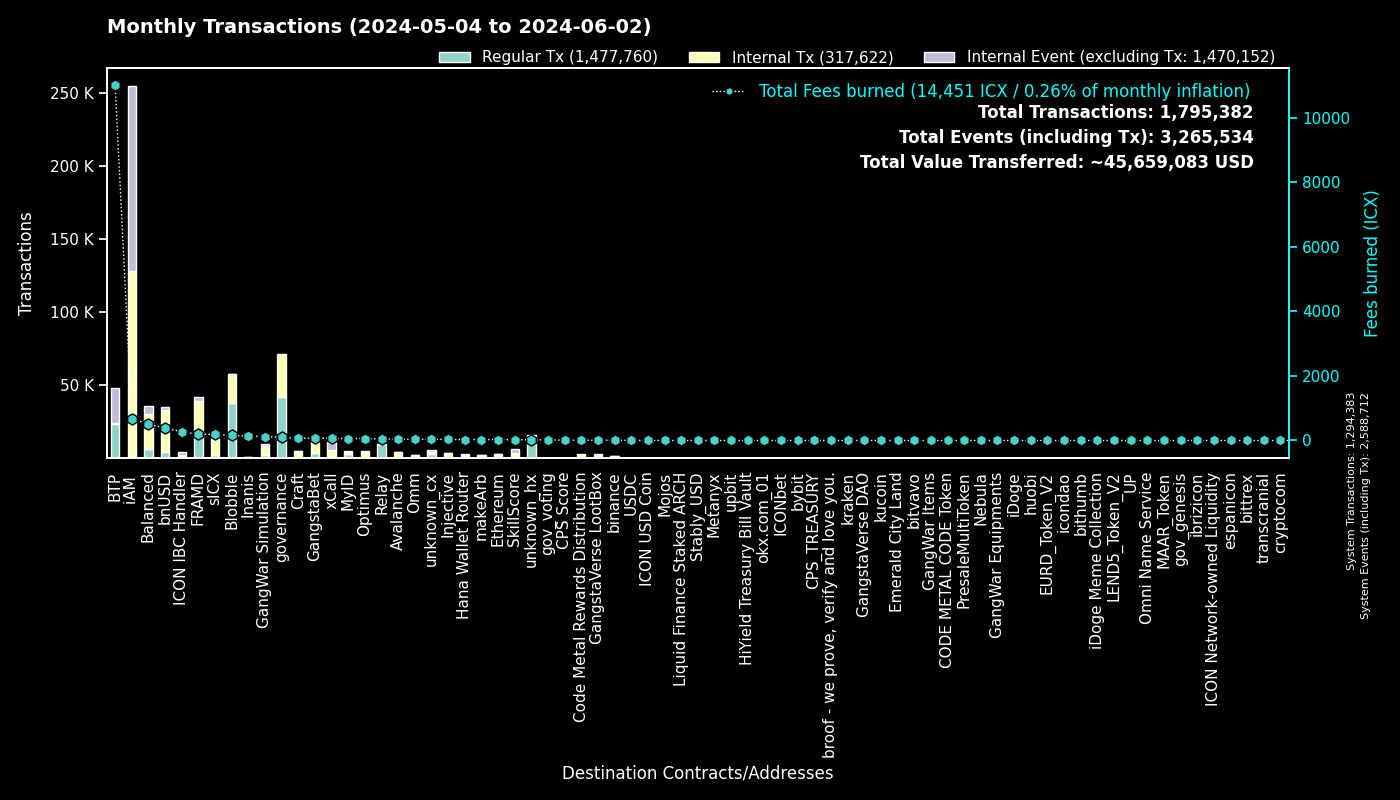

Values plotted in this chart, from the file beside it:
to, Fees burned, Regular Tx, to_def, Internal Tx, Internal Event (excluding Tx), group
0, 0.0, 1294311, System, 72, 1294329, System
cx00000000000000000000000000000000000000…, 100.8, 42235, governance, 29043, 0, governance
cxee7a00755a757e3c519a0616456030e33dc9d4…, 10991, 23423, BTP_2, 0, 23652, BTP
cxf14dea1cff7ceb29a46e6d04533a08f84441e4…, 81.66, 19559, Blobble Stake Token, 19896, 7, Blobble
cxf2ca3b655a782f39227934d37ff3b77f9b1ebc…, 74, 18100, Blobble, 0, 0, Blobble
cx2aa9b28a657e3121b75d3d4fe65e569398645d…, 173.5, 17520, FRAMD Token, 19557, 317, FRAMD
cxca5faa5a71d986a2e84dd7e6f5ff791d29901e…, 50.94, 9601, Relay_4, 0, 0, Relay
cx88fd7df7ddff82f7cc735c871dc519838cb235…, 386.6, 4543, bnUSD, 28356, 2066, bnUSD
cxe5c2c460364acc5f8c1d5ca925930043d8d9c9…, 14.93, 3173, GangstaBet Crown, 3271, 0, GangstaBet
cx2609b924e33ef00b648a409245c7ea394c4678…, 189, 1943, sICX, 11060, 611, sICX
cx5a0af85407c69945eb318d4ac18e9e84218416…, 118.7, 1932, GangWar Simulation, 6221, 1361, GangWar Simulation
cx66d4d90f5f113eba575bf793570135f9b10cec…, 125.8, 1671, balanced_loans, 4051, 2542, Balanced
cxba62bb61baf8dd8b6a04633fe33806547785a0…, 51.47, 1662, MyID_3, 1655, 0, MyID
cx622bbab73698f37dbef53955fd3decffeb0b0c…, 267.5, 1554, ICON IBC Handler, 351, 2296, ICON IBC Handler
cxa07f426062a1384bdd762afa6a87d123fbc81c…, 65.4, 1525, xCall, 4374, 4939, xCall
cx14002628a4599380f391f708843044bc93dce2…, 674.7, 1386, iAM Div, 126496, 126584, iAM
cxa0af3165c08318e988cb30993b3048335b94af…, 38.17, 1095, balanced_dex, 2807, 407, Balanced
cx917f88460d4ebec1fd656d4dbe51131a37d168…, 6.312, 1046, unknown_cx, 0, 579, unknown_cx
cx59d899fce52cadd1feb5128ff5e6672f03943e…, 6.039, 1010, unknown_cx, 0, 356, unknown_cx
cx694e8c9f1a05c8c3719f30d46b97697960e428…, 8.88, 941, MyID_2, 941, 0, MyID
hxb568381d35d3e7a6383200e8a0d30310af20b9…, 1.17, 936, binance_hot, 0, 0, binance
cx66a031cc3bd305c76371fb586e93801b948254…, 39.97, 769, Avalanche, 3445, 63, Avalanche
cx4297f4b63262507623b6ad575d0d8dd2db980e…, 31.46, 590, Injective, 2722, 69, Injective
cxd17316e24ee40f2ef8ed6f3a497311db1b3520…, 9.419, 554, GangstaVerse LootBox, 2613, 0, GangstaVerse LootBox
cx288d13e1b63563459a2ac6179f237711f6851c…, 27.42, 537, Ethereum, 2271, 104, Ethereum
cx21e94c08c03daee80c25d8ee3ea22a20786ec2…, 92.32, 521, balanced_router, 5979, 608, Balanced
cxd82fb5d3effecd8c9071a4bba3856ad7222c4b…, 42.05, 520, Balanced Savings, 2112, 59, Balanced
cx44250a12074799e26fdeee75648ae47e2cc842…, 68.05, 469, balanced_governance, 15, 2, Balanced
cxe971c0a92c58db502e4a224efc6ba311eb1c17…, 132.7, 467, Inanis Treasury, 417, 34, Inanis
cxf61cd5a45dc9f91c15aa65831a30a90d59a096…, 55.26, 426, balanced_baln, 3119, 424, Balanced
cxabea09a8c5f3efa54d0a0370b14715e6f22705…, 11.71, 402, Balanced Asset Manager, 1643, 786, Balanced
cx28b2ec885b50c8a93da752f2d0467a67127a70…, 30.13, 368, CROWN, 2958, 183, GangstaBet
cx10d59e8103ab44635190bd4139dbfd682fa2d0…, 20.03, 351, balanced_rewards, 716, 517, Balanced
cx2dc662031f3d62bcdba4f63e9bf827767c8475…, 24.16, 339, SkillScore, 2977, 3044, SkillScore
cx7ecb16e4c143b95e01d05933c17cb986cfe618…, 48.33, 325, CraftRewards, 2312, 57, Craft
hx85532472e789802a943bd34a8aeb86668bc232…, 0.3987, 319, okx.com_01, 0, 0, okx.com_01
cx28497aef34ec44ad2be9249daddfbe34b54f30…, 4.16, 294, Balanced Bribe, 294, 0, Balanced
cxdada6921d08fbf37c6f228816852e58b219cc5…, 1.319, 254, unknown_cx, 0, 92, unknown_cx
cx91a5817cf6e7adbcbcee9e8815c63f83d9a98a…, 1.301, 246, unknown_cx, 0, 147, unknown_cx
cxaa99a164586883eed0322d62a31946dfa9491f…, 11.56, 235, optimus_rewards, 549, 60, Optimus
cx203d9cd2a669be67177e997b8948ce2c35caff…, 35.65, 227, balanced_dividends, 2145, 23, Balanced
hx6b91c8dea3114de74ecfa85908b875778c2b59…, 0.275, 220, bybit, 0, 0, bybit
cx2e6d0fc0eca04965d06038c8406093337f085f…, 19.54, 217, Craft, 1505, 74, Craft
cx334db6519871cb2bfd154cec0905ced4ea142d…, 0.854, 210, unknown_cx, 0, 0, unknown_cx
cx2d552c485ec8bcaa75aac02424e2aca6ffdb2f…, 8.077, 160, Binance Coin, 697, 22, binance
hx68646780e14ee9097085f7280ab137c3633b4b…, 0.195, 156, kraken_hot, 0, 0, kraken
hx1b3e781a1c802c238e30e90aa1a6cee94f9bac…, 0.1938, 155, unknown_hx, 0, 0, unknown_hx
cx9f4ab72f854d3ccdc59aa6f2c3e2215dd62e87…, 10.64, 140, CPS Score, 240, 17, CPS Score
hxbb984f278abd66ae2155edbd91f8c87ce98411…, 0.1663, 133, kucoin, 0, 0, kucoin
cxc7d2b2ea91af80d4535dbbee0318399d3aedb6…, 29.36, 126, Hana Wallet Router, 2413, 305, Hana Wallet Router
hx133323c2e990994816b548a9e7eb080a5eac80…, 0.1575, 126, unknown_hx, 0, 0, unknown_hx
cx6139a27c15f1653471ffba0b4b88dc15de7e32…, 23.29, 125, gangstabet_token, 1771, 106, GangstaBet
cxe65f3286902be43e00a5013cb1dc300ec8e51f…, 27.46, 124, makeArb, 1804, 33, makeArb
hxa390d24fdcba68515b492ffc553192802706a1…, 0.1462, 117, bitvavo_hot, 0, 0, bitvavo
cx43e2eec79eb76293c298f2b17aec06097be606…, 2.938, 117, balanced_staking, 345, 24, Balanced
hx97347e18238192e5066466a0a8865f1892c6be…, 0.1425, 114, upbit_hot_01, 0, 0, upbit
cxc83f6eaf7e123f656657ebac3b09bc7a38e323…, 9.733, 112, Code Metal Rewards Distribution, 2596, 0, Code Metal Rewards Distribution
hx6820a240b4a92eb501c76ce303572407a3028f…, 0.1388, 111, upbit_hot_04, 0, 0, upbit
hx2f1377f549e31534bcc7d02a1ba23c1a5d289f…, 0.1388, 111, unknown_hx, 0, 0, unknown_hx
cx30f18d26f45d990112a4cd4825c0b79af73aac…, 22.52, 107, Yetis, 2192, 2147, FRAMD
... 2,198 more rows
